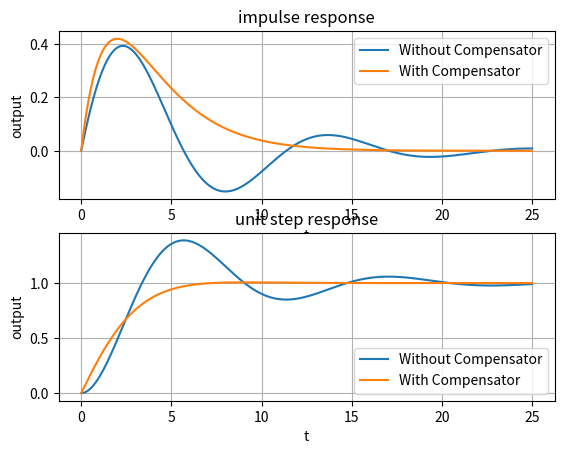

Python code for this plot:
import matplotlib.pyplot as plt
import numpy as np


x=np.linspace(0,25,1000)
y1=2*(np.exp(-x/6))*(np.sin(((11)**0.5)*x/6))/ ((11)**0.5)
y2=2*(np.exp(-x/2))*(np.sin((3)**0.5)*x/2)/((3)**0.5)
u1=1 -((np.exp(-x/6))*(np.cos(((11)**0.5)*x/6)))-((np.exp(-x/6))*(np.sin(((11)**0.5)*x/6))/((11)**0.5))
u2=1 -((np.exp(-x/2))*(np.cos(((3)**0.5)*x/6)))-((np.exp(-x/2))*(np.sin(((3)**0.5)*x/6))/((3)**0.5))

plt.subplot(2,1,1)
plt.xlabel('t')
plt.ylabel('output')
plt.title('impulse response')
plt.plot(x,y1, label = 'Without Compensator')
plt.plot(x,y2, label = 'With Compensator')
plt.grid()
plt.legend()

plt.subplot(2,1,2)
plt.xlabel('t')
plt.ylabel('output')
plt.title('unit step response')
plt.plot(x,u1, label = 'Without Compensator')
plt.plot(x,u2, label = 'With Compensator')
plt.grid()
plt.legend()

plt.savefig('settling_time.pdf')

plt.show()
